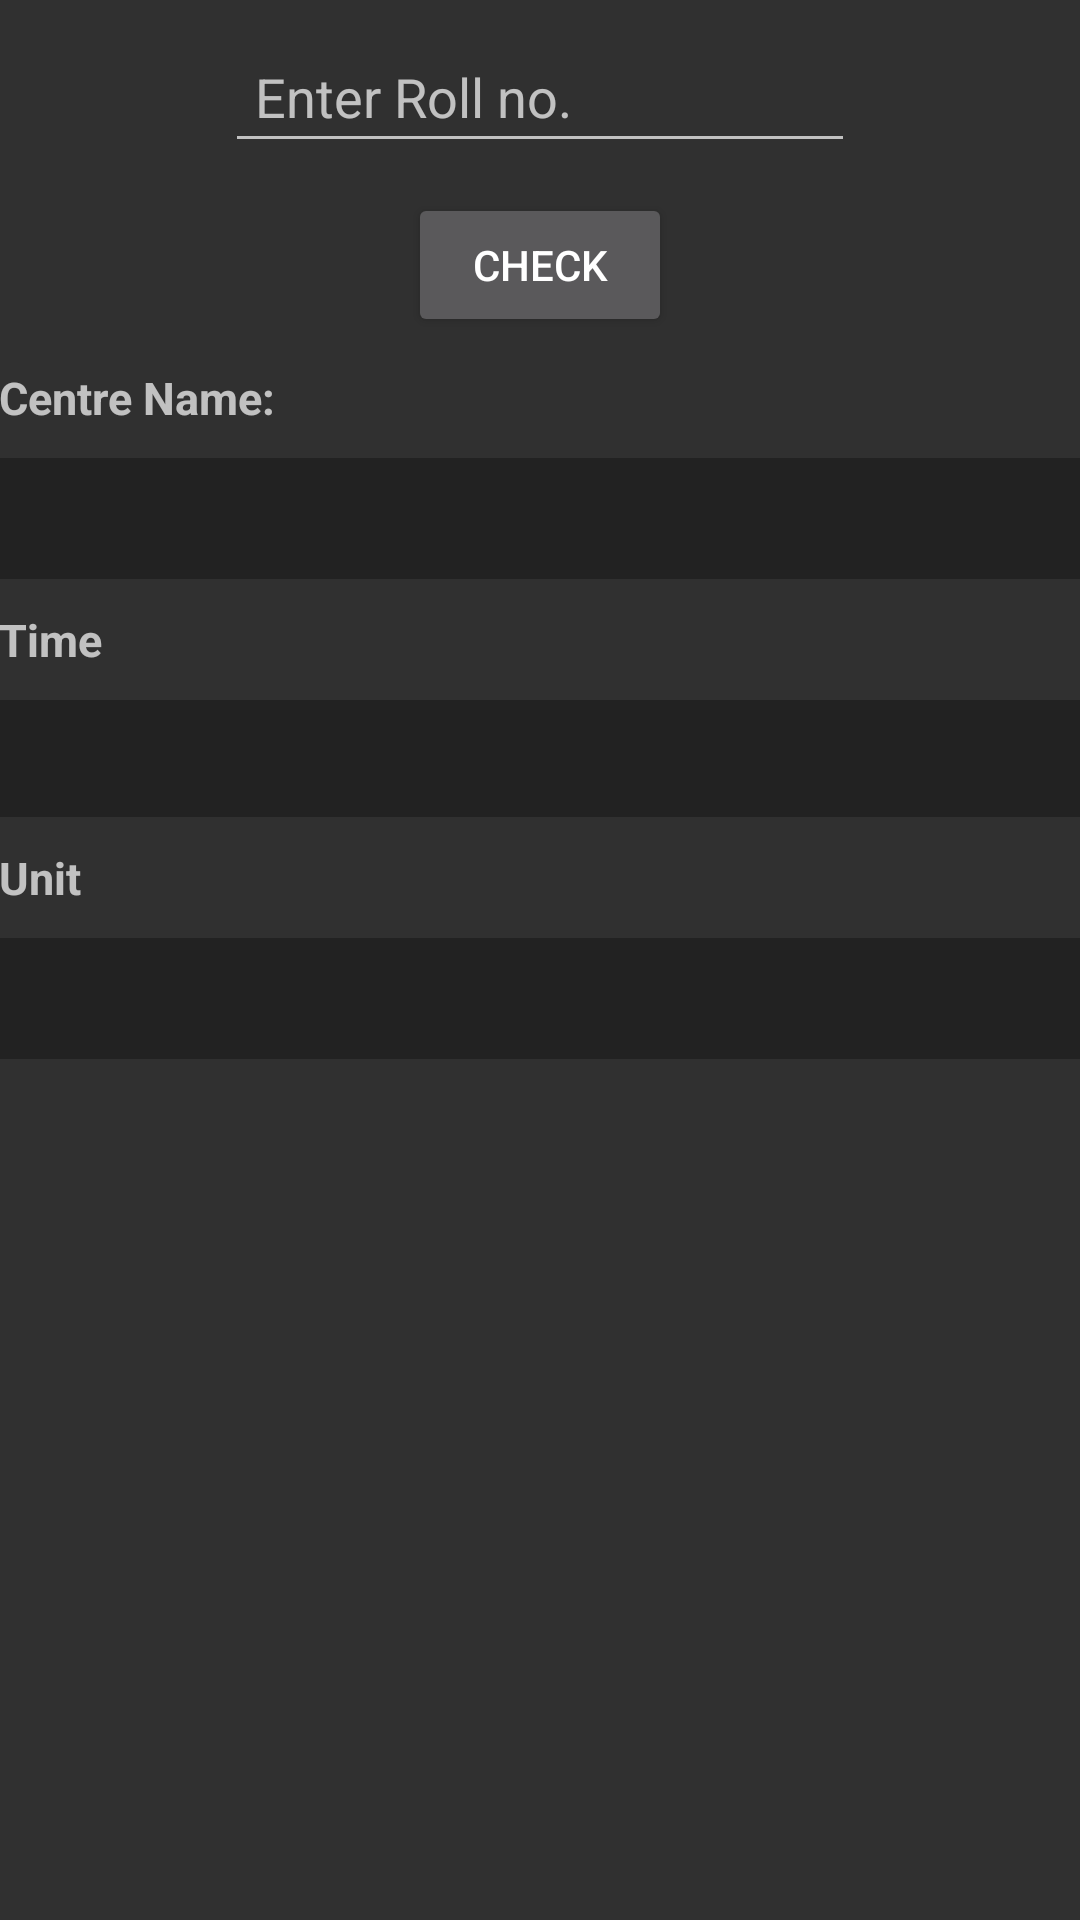

Layout XML and referenced resources for this Android screen:
<!-- AndroidManifest.xml: application theme AppTheme -->
<!-- res/layout/activity_main.xml -->
<RelativeLayout xmlns:android="http://schemas.android.com/apk/res/android"
    xmlns:ads="http://schemas.android.com/apk/res-auto"
    xmlns:tools="http://schemas.android.com/tools" android:layout_width="match_parent"
    android:layout_height="match_parent" android:paddingLeft="@dimen/activity_horizontal_margin"
    android:paddingRight="@dimen/activity_horizontal_margin"
    android:paddingTop="@dimen/activity_vertical_margin"
    android:paddingBottom="@dimen/activity_vertical_margin" tools:context=".MainActivity">

    <EditText
        android:layout_width="wrap_content"
        android:layout_height="wrap_content"
        android:inputType="number"
        android:ems="10"
        android:id="@+id/editText"
        android:hint="Enter Roll no."
        android:layout_marginTop="10dp"
        android:layout_alignParentTop="true"
        android:layout_centerHorizontal="true"
        android:padding="10dp"
        android:gravity="left|center" />

    <Button
        android:layout_width="wrap_content"
        android:layout_height="wrap_content"
        android:text="Check"
        android:id="@+id/buttonCheck"
        android:layout_below="@+id/editText"
        android:layout_centerHorizontal="true"
        android:layout_marginTop="10dp" />

    <TextView
        android:layout_width="wrap_content"
        android:layout_height="wrap_content"
        android:text="Centre Name:"
        android:id="@+id/textView"
        android:textStyle="bold"
        android:layout_below="@+id/buttonCheck"
        android:layout_alignParentLeft="true"
        android:layout_alignParentStart="true"
        android:layout_marginTop="10dp"
        android:textSize="15dp"
        android:layout_marginBottom="10dp" />

    <TextView
        android:layout_width="wrap_content"
        android:layout_height="wrap_content"
        android:textSize="15dp"
        android:id="@+id/textViewCentreName"
        android:layout_alignParentRight="true"
        android:layout_alignParentEnd="true"
        android:layout_below="@+id/textView"
        android:layout_alignParentLeft="true"
        android:layout_alignParentStart="true"
        android:background="#222"
        android:padding="10dp"
        android:gravity="left|center" />

    <TextView
        android:layout_width="wrap_content"
        android:layout_height="wrap_content"
        android:text="Time"
        android:id="@+id/textView2"
        android:layout_below="@+id/textViewCentreName"
        android:layout_alignParentLeft="true"
        android:layout_alignParentStart="true"
        android:textSize="15dp"
        android:textStyle="bold"
        android:layout_marginBottom="10dp"
        android:layout_marginTop="10dp" />

    <TextView
        android:layout_width="wrap_content"
        android:layout_height="wrap_content"
        android:id="@+id/textViewTime"
        android:layout_below="@+id/textView2"
        android:layout_alignParentLeft="true"
        android:layout_alignParentStart="true"
        android:layout_alignParentRight="true"
        android:layout_alignParentEnd="true"
        android:background="#222"
        android:padding="10dp"
        android:gravity="left|center" />

    <TextView
        android:layout_width="wrap_content"
        android:layout_height="wrap_content"
        android:text="Unit"
        android:id="@+id/textView3"
        android:layout_below="@+id/textViewTime"
        android:layout_alignParentLeft="true"
        android:layout_alignParentStart="true"
        android:textStyle="bold"
        android:textSize="15dp"
        android:layout_marginTop="10dp"
        android:layout_marginBottom="10dp" />

    <TextView
        android:layout_width="wrap_content"
        android:layout_height="wrap_content"
        android:id="@+id/textViewUnit"
        android:layout_alignParentLeft="true"
        android:layout_alignParentStart="true"
        android:layout_below="@+id/textView3"
        android:layout_alignRight="@+id/textViewTime"
        android:layout_alignEnd="@+id/textViewTime"
        android:textSize="15dp"
        android:background="#222"
        android:padding="10dp"
        android:gravity="left|center" />

    <ImageView
        android:layout_width="wrap_content"
        android:layout_height="wrap_content"
        android:id="@+id/imageView"
        android:layout_alignBottom="@+id/editText"
        android:layout_alignTop="@+id/editText"
        android:layout_toRightOf="@+id/editText"
        android:layout_toEndOf="@+id/editText"
        android:src="@mipmap/wrong"
        android:padding="5dp"
        android:visibility="gone" />

</RelativeLayout>
<!-- resources referenced by this layout -->
<resources>
  <!-- mipmap wrong: png bitmap (mipmap-hdpi, 2499 bytes) -->
  <style name="AppTheme" parent="Base.V7.Theme.AppCompat">
          
      </style>
</resources>
